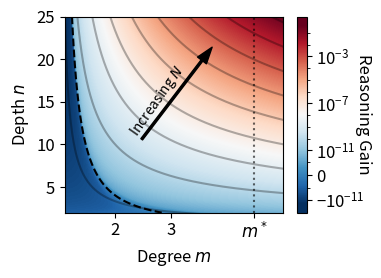

Write Python code to recreate this figure.
import numpy as np
import matplotlib.pyplot as plt
import matplotlib.colors as colors
from matplotlib.lines import Line2D

def calculate_diff_grid(n_grid, m_grid, d, proportionality_const=10**(-12)):
    alpha = 2 / d
    term_val = m_grid ** alpha
    prod_val = term_val ** n_grid
    sum_val = n_grid * term_val
    return (prod_val - sum_val) * proportionality_const

# Grid setup
n_vals = np.linspace(2, 25, 1000)
m_vals = np.linspace(1.1, 5, 1000) 
M, N = np.meshgrid(m_vals, n_vals)

d = 3
Z = calculate_diff_grid(N, M, d)

plt.figure(figsize=(4, 3))
plt.rcParams.update({
    'font.size': 14,        # Base font size
    'axes.labelsize': 14,   # Axis labels
    'xtick.labelsize': 12,  # Tick labels
    'ytick.labelsize': 12,
})

# SymLogNorm
norm = colors.SymLogNorm(linthresh=10**(-12), linscale=1.0, vmin=Z.min(), vmax=Z.max(), base=10)

mesh = plt.pcolormesh(M, N, Z, cmap='RdBu_r', norm=norm, shading='auto', rasterized=True)

# Add lines (isoclines for constant N roughly)
for i in range(10):
    val = float(10**(2*i+1))
    # Avoid division by zero or log of negative numbers if m_vals <= 1
    # m_vals are linspace(1.1, 5) so we are safe
    plt.plot(m_vals, np.log(val)/np.log(m_vals), 'k-', alpha=.3)

plt.ylim(2,25)

# Vertical line at optimal m
plt.axvline(np.exp(d/2), c='k', ls=':', alpha=.6)

# 1. Draw the arrow separately (Empty text string)
#    Moved xytext (tail) down to (2.4, 10) from the original (2.5, 16)
plt.annotate('', 
             xy=(3.8, 22),         # Arrow tip
             xytext=(2.4, 10),     # Arrow tail (start location)
             arrowprops=dict(facecolor='black', shrink=0.05, width=1.5, headwidth=8))

# 2. Place the text separately (Offset above the arrow)
plt.text(2.2, 10.5, r'Increasing $N$', 
         fontsize=10, 
         color='black',
         rotation=55,              # Aligned with the arrow's slope
         ha='left', va='bottom')

# Custom Ticks
max_exp = int(np.ceil(np.log10(Z.max())))
exponents = range(-11, max_exp + 1, 4)
pos_ticks = [10**e for e in exponents]
neg_ticks = [-10**e for e in exponents if -10**e >= Z.min()]
custom_ticks = sorted(neg_ticks + [0] + pos_ticks)

# Colorbar with rectangular extensions
cbar = plt.colorbar(mesh, extend='both', extendrect=True, ticks=custom_ticks)
cbar.set_label(r'Reasoning Gain', rotation=270, labelpad=5, fontsize=12)

# Black dashed contour for Z=0
plt.contour(M, N, Z, levels=[0], colors='k', linestyles='--')

plt.xlabel('Degree $m$', fontsize=12)
plt.ylabel('Depth $n$', fontsize=12)

# --- Add Compact Legend ---
h_opt = Line2D([0], [0], color='k', linestyle=':', linewidth=1.5, alpha=0.6)
h_nodiff = Line2D([0], [0], color='k', linestyle='--', linewidth=1.5)
h_const = Line2D([0], [0], color='k', linestyle='-', alpha=0.3)

plt.xticks([2,3,np.exp(d/2)], ['2','3',r'$m^*$'])
plt.tight_layout()
plt.savefig('heatmap_reasoning_theory.pdf', dpi=100, bbox_inches='tight')
plt.show()
